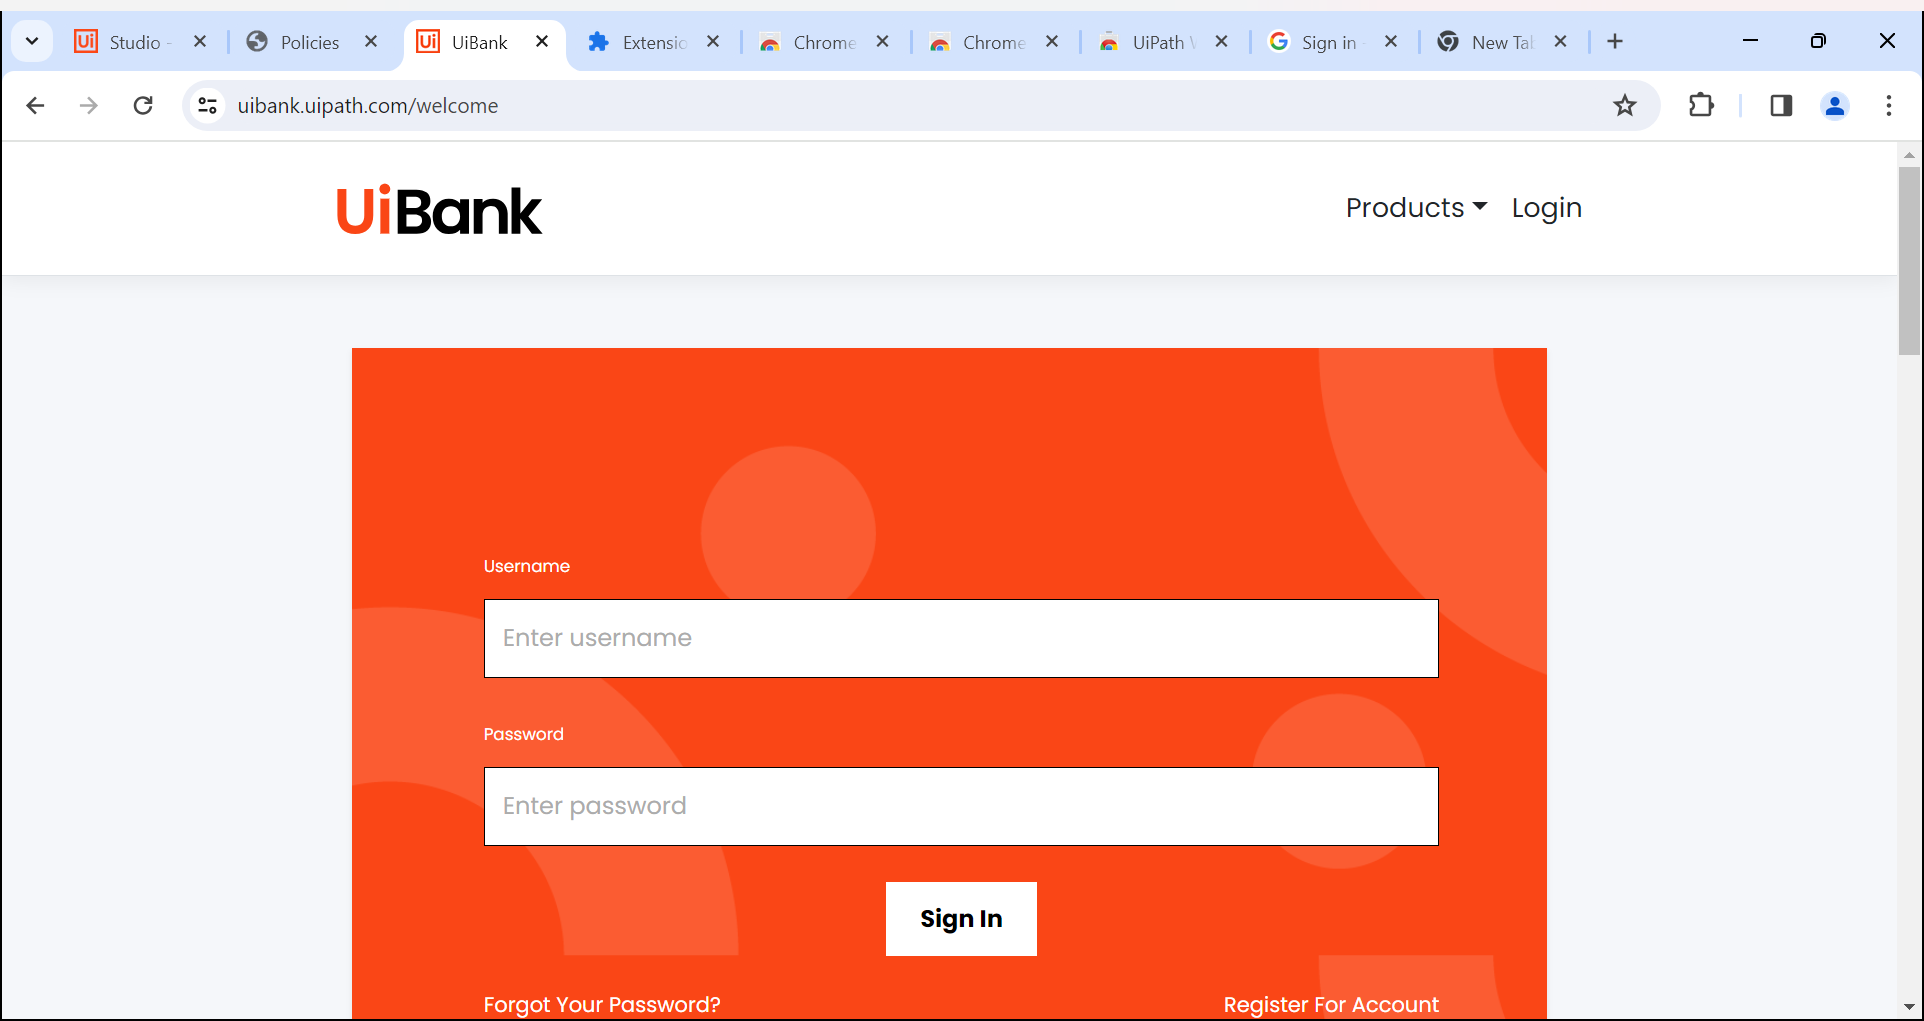
Task: Test Automation Project
Workflow: Sequence

Step 1: Use Browser Chrome: UiBank in window 'UiBank' (chrome.exe)

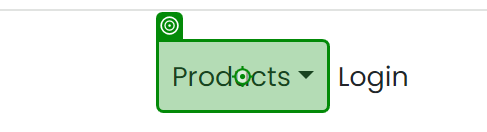
Step 2: click on 'Products'

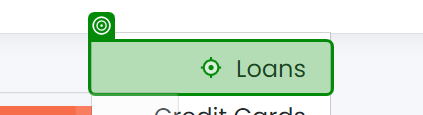
Step 3: click on 'Loans'

Step 4: click on 'Apply For A Loan' (no picture)

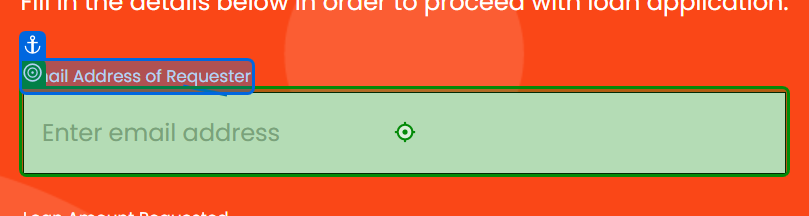
Step 5: type [In_Email] into 'Email Address'

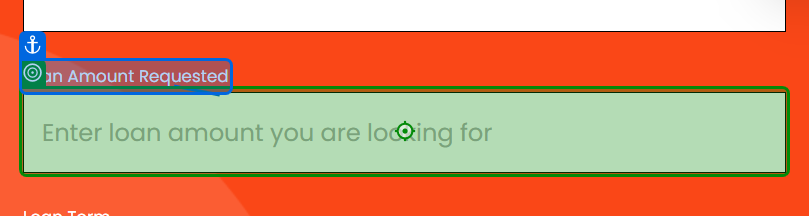
Step 6: type [In_LoanAmount.ToString] into 'Loan Amount Requested'

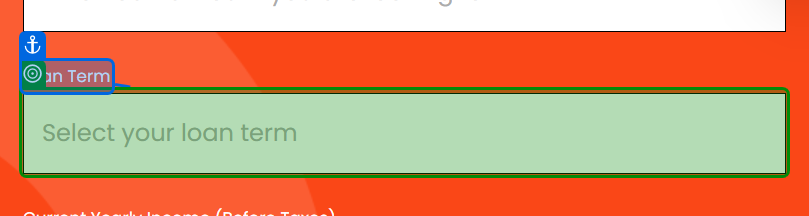
Step 7: select [In_LoanTerm.ToString] in 'Loan Term'

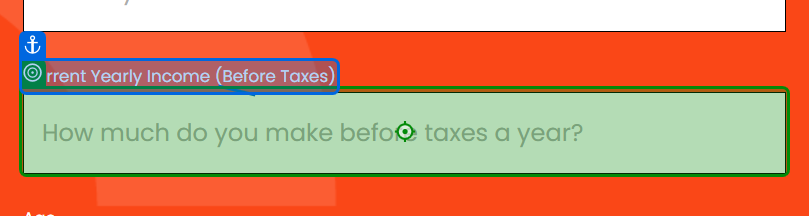
Step 8: type [In_YearlyIncome.ToString] into 'Current Yearly'

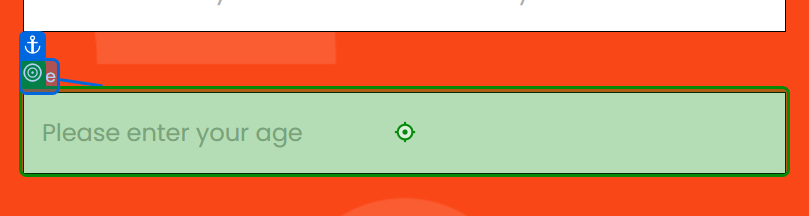
Step 9: type [In_Age.ToString] into 'Age'

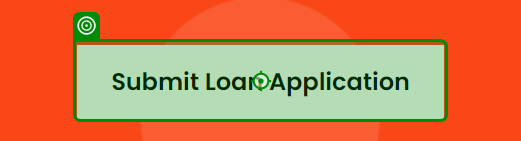
Step 10: click on 'Submit Loan Application'

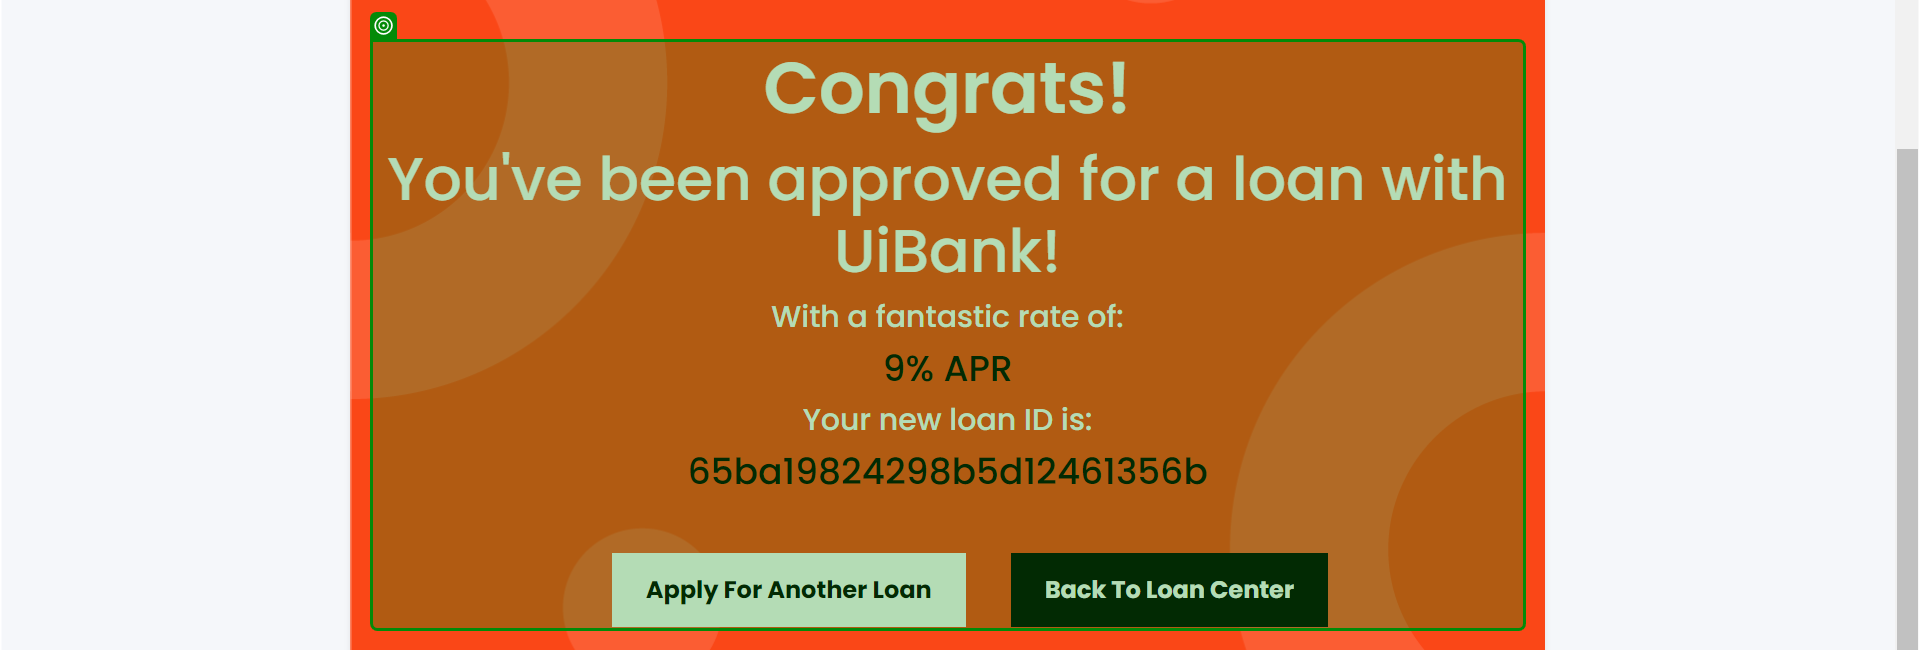
Step 11: get-text